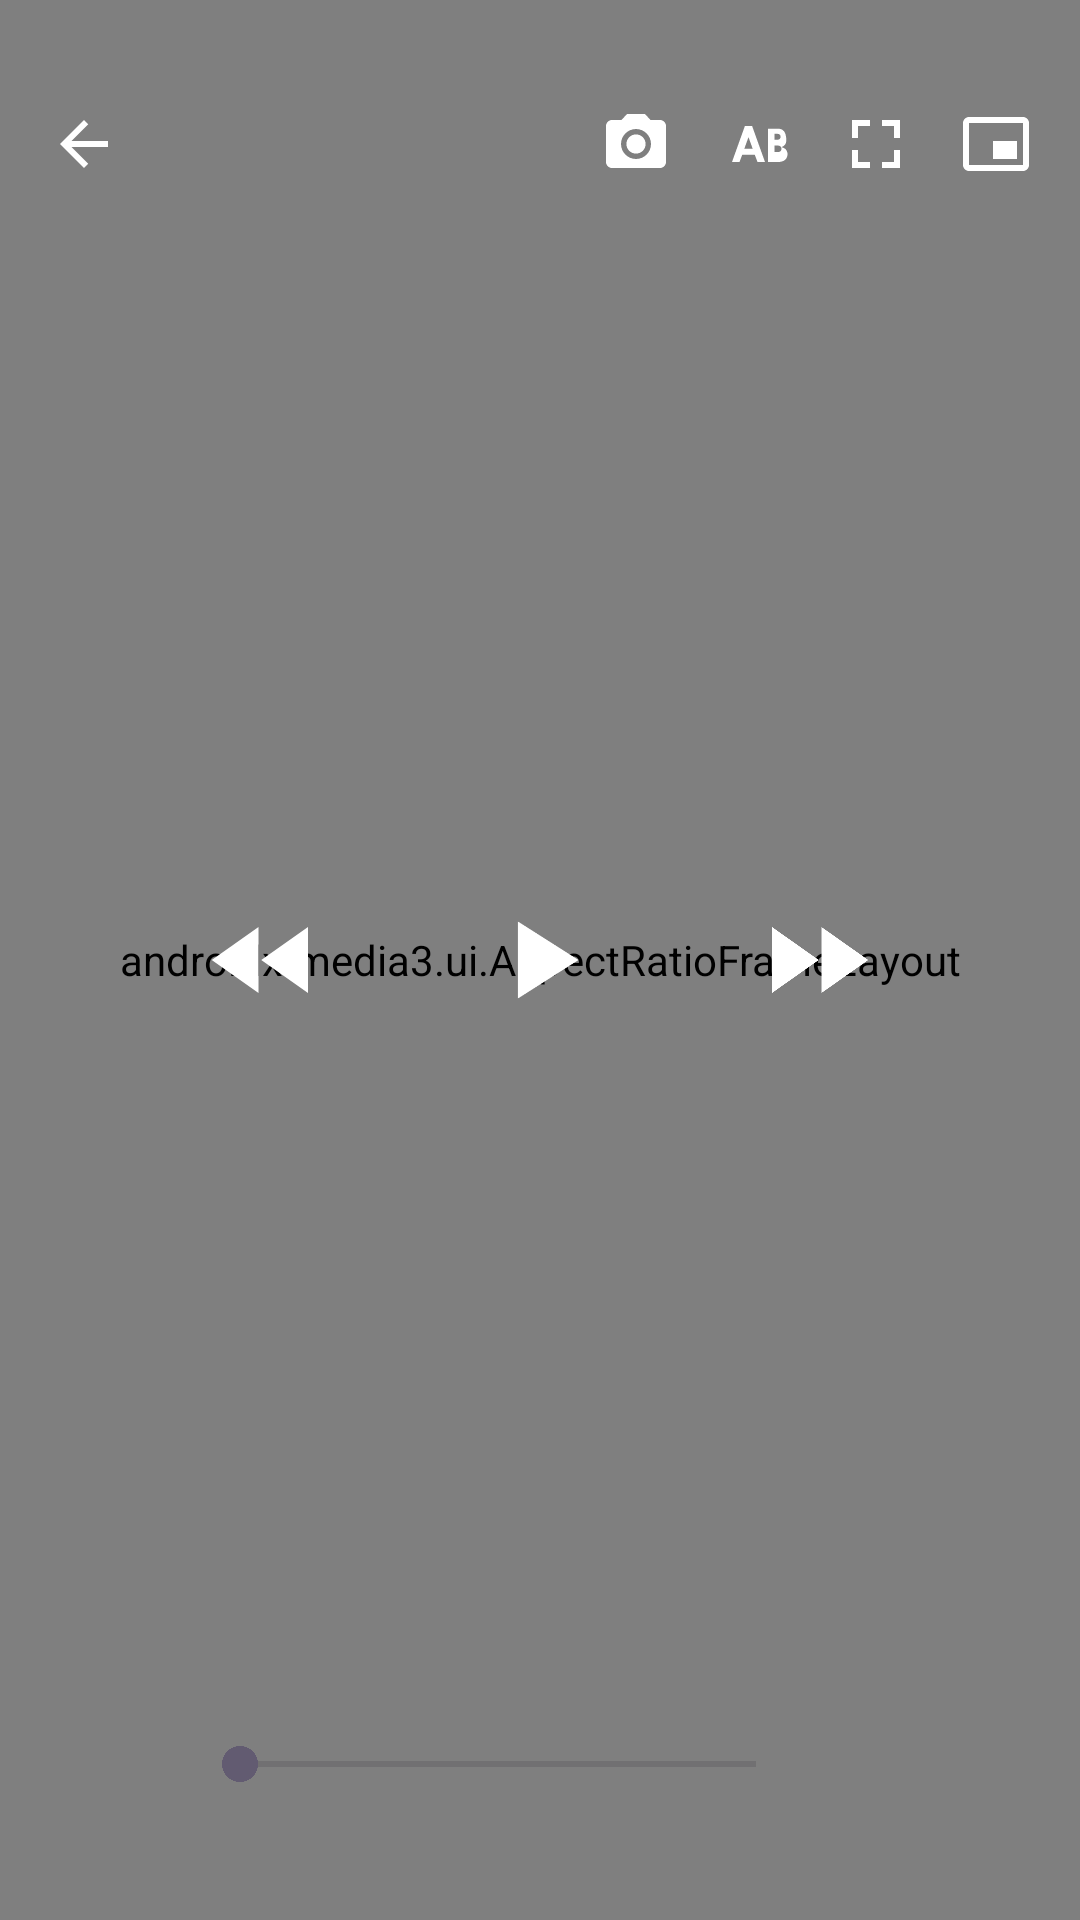

Layout XML and referenced resources for this Android screen:
<!-- AndroidManifest.xml: activity theme Theme.Velox.Player -->
<!-- res/layout/activity_player.xml -->
<?xml version="1.0" encoding="utf-8"?>
<FrameLayout xmlns:android="http://schemas.android.com/apk/res/android"
    xmlns:app="http://schemas.android.com/apk/res-auto"
    android:layout_width="match_parent"
    android:layout_height="match_parent"
    android:background="@android:color/black"
    android:keepScreenOn="true">

    <androidx.media3.ui.AspectRatioFrameLayout
        android:id="@+id/video_frame"
        android:layout_width="match_parent"
        android:layout_height="match_parent"
        android:layout_gravity="center"
        app:resize_mode="fit">

        <SurfaceView
            android:id="@+id/surface"
            android:layout_width="match_parent"
            android:layout_height="match_parent" />
    </androidx.media3.ui.AspectRatioFrameLayout>

    <ProgressBar
        android:id="@+id/buffering"
        android:layout_width="wrap_content"
        android:layout_height="wrap_content"
        android:layout_gravity="center"
        android:visibility="gone" />

    <TextView
        android:id="@+id/hud"
        android:layout_width="wrap_content"
        android:layout_height="wrap_content"
        android:layout_gravity="center"
        android:background="@drawable/bg_hud"
        android:gravity="center"
        android:paddingHorizontal="20dp"
        android:paddingVertical="12dp"
        android:textColor="@android:color/white"
        android:textSize="18sp"
        android:visibility="gone" />

    
    <FrameLayout
        android:id="@+id/controls"
        android:layout_width="match_parent"
        android:layout_height="match_parent">

        <LinearLayout
            android:layout_width="match_parent"
            android:layout_height="wrap_content"
            android:layout_gravity="top"
            android:background="@drawable/bg_scrim_top"
            android:gravity="center_vertical"
            android:orientation="horizontal"
            android:paddingHorizontal="8dp"
            android:paddingTop="28dp"
            android:paddingBottom="12dp">

            <ImageButton
                android:id="@+id/back"
                style="@style/PlayerIcon"
                android:contentDescription="@string/back"
                android:src="@drawable/ic_back" />

            <TextView
                android:id="@+id/title"
                android:layout_width="0dp"
                android:layout_height="wrap_content"
                android:layout_marginHorizontal="8dp"
                android:layout_weight="1"
                android:ellipsize="middle"
                android:maxLines="1"
                android:textColor="@android:color/white"
                android:textSize="15sp" />

            <ImageButton
                android:id="@+id/snapshot"
                style="@style/PlayerIcon"
                android:contentDescription="@string/snapshot"
                android:src="@drawable/ic_snapshot" />

            <ImageButton
                android:id="@+id/ab_loop"
                style="@style/PlayerIcon"
                android:contentDescription="@string/ab_loop"
                android:src="@drawable/ic_ab" />

            <ImageButton
                android:id="@+id/resize"
                style="@style/PlayerIcon"
                android:contentDescription="@string/resize"
                android:src="@drawable/ic_resize" />

            <ImageButton
                android:id="@+id/pip"
                style="@style/PlayerIcon"
                android:contentDescription="@string/pip"
                android:src="@drawable/ic_pip" />
        </LinearLayout>

        <LinearLayout
            android:layout_width="wrap_content"
            android:layout_height="wrap_content"
            android:layout_gravity="center"
            android:gravity="center"
            android:orientation="horizontal">

            <ImageButton
                android:id="@+id/rewind"
                style="@style/PlayerIcon.Large"
                android:contentDescription="@string/rewind"
                android:src="@drawable/ic_rewind" />

            <ImageButton
                android:id="@+id/play"
                style="@style/PlayerIcon.Large"
                android:layout_marginHorizontal="28dp"
                android:contentDescription="@string/play"
                android:src="@drawable/ic_play" />

            <ImageButton
                android:id="@+id/forward"
                style="@style/PlayerIcon.Large"
                android:contentDescription="@string/forward"
                android:src="@drawable/ic_forward" />
        </LinearLayout>

        <LinearLayout
            android:layout_width="match_parent"
            android:layout_height="wrap_content"
            android:layout_gravity="bottom"
            android:background="@drawable/bg_scrim_bottom"
            android:gravity="center_vertical"
            android:orientation="horizontal"
            android:paddingHorizontal="12dp"
            android:paddingTop="12dp"
            android:paddingBottom="28dp">

            <TextView
                android:id="@+id/position"
                android:layout_width="wrap_content"
                android:layout_height="wrap_content"
                android:minWidth="48dp"
                android:textColor="@android:color/white"
                android:textSize="13sp" />

            <SeekBar
                android:id="@+id/seek_bar"
                android:layout_width="0dp"
                android:layout_height="wrap_content"
                android:layout_marginHorizontal="4dp"
                android:layout_weight="1" />

            <TextView
                android:id="@+id/duration"
                android:layout_width="wrap_content"
                android:layout_height="wrap_content"
                android:minWidth="48dp"
                android:gravity="end"
                android:textColor="@android:color/white"
                android:textSize="13sp" />

            <com.google.android.material.button.MaterialButton
                android:id="@+id/speed"
                style="@style/Widget.Material3.Button.TextButton"
                android:layout_width="wrap_content"
                android:layout_height="wrap_content"
                android:layout_marginStart="4dp"
                android:minWidth="0dp"
                android:textColor="@android:color/white" />
        </LinearLayout>
    </FrameLayout>
</FrameLayout>
<!-- resources referenced by this layout -->
<resources>
  <!-- drawable ic_back (drawable) -->
  <vector xmlns:android="http://schemas.android.com/apk/res/android"
      android:width="24dp"
      android:height="24dp"
      android:viewportWidth="24"
      android:viewportHeight="24"
      android:tint="#FFFFFFFF">
      <path android:fillColor="@android:color/white" android:pathData="M20,11H7.83l5.59,-5.59L12,4l-8,8 8,8 1.41,-1.41L7.83,13H20v-2z" />
  </vector>
  <!-- drawable ic_forward (drawable) -->
  <vector xmlns:android="http://schemas.android.com/apk/res/android"
      android:width="24dp"
      android:height="24dp"
      android:viewportWidth="24"
      android:viewportHeight="24"
      android:tint="#FFFFFFFF">
      <path android:fillColor="@android:color/white" android:pathData="M4,18l8.5,-6L4,6v12zM13,6v12l8.5,-6L13,6z" />
  </vector>
  <!-- drawable ic_pip (drawable) -->
  <vector xmlns:android="http://schemas.android.com/apk/res/android"
      android:width="24dp"
      android:height="24dp"
      android:viewportWidth="24"
      android:viewportHeight="24"
      android:tint="#FFFFFFFF">
      <path android:fillColor="@android:color/white" android:pathData="M19,11h-8v6h8v-6zM21,3H3C1.9,3 1,3.9 1,5v14c0,1.1 0.9,2 2,2h18c1.1,0 2,-0.9 2,-2V5c0,-1.1 -0.9,-2 -2,-2zM21,19.01H3V4.98h18v14.03z" />
  </vector>
  <!-- drawable ic_play (drawable) -->
  <vector xmlns:android="http://schemas.android.com/apk/res/android"
      android:width="24dp"
      android:height="24dp"
      android:viewportWidth="24"
      android:viewportHeight="24"
      android:tint="#FFFFFFFF">
      <path android:fillColor="@android:color/white" android:pathData="M8,5v14l11,-7z" />
  </vector>
  <!-- drawable ic_resize (drawable) -->
  <vector xmlns:android="http://schemas.android.com/apk/res/android"
      android:width="24dp"
      android:height="24dp"
      android:viewportWidth="24"
      android:viewportHeight="24"
      android:tint="#FFFFFFFF">
      <path android:fillColor="@android:color/white" android:pathData="M4,4h6v2H6v4H4V4zM14,4h6v6h-2V6h-4V4zM18,14h2v6h-6v-2h4v-4zM6,14v4h4v2H4v-6h2z" />
  </vector>
  <!-- drawable ic_rewind (drawable) -->
  <vector xmlns:android="http://schemas.android.com/apk/res/android"
      android:width="24dp"
      android:height="24dp"
      android:viewportWidth="24"
      android:viewportHeight="24"
      android:tint="#FFFFFFFF">
      <path android:fillColor="@android:color/white" android:pathData="M11,18V6l-8.5,6 8.5,6zM11.5,12l8.5,6V6l-8.5,6z" />
  </vector>
  <string name="ab_loop">A-B loop</string>
  <string name="back">Back</string>
  <string name="forward">Forward</string>
  <string name="pip">Picture in picture</string>
  <string name="play">Play</string>
  <string name="resize">Aspect ratio</string>
  <string name="rewind">Rewind</string>
  <string name="snapshot">Save frame</string>
  <style name="PlayerIcon">
          <item name="android:layout_width">40dp</item>
          <item name="android:layout_height">40dp</item>
          <item name="android:padding">8dp</item>
          <item name="android:background">?attr/selectableItemBackgroundBorderless</item>
          <item name="android:scaleType">fitCenter</item>
          <item name="android:tint">@color/player_icon_tint</item>
      </style>
  <style name="PlayerIcon.Large">
          <item name="android:layout_width">64dp</item>
          <item name="android:layout_height">64dp</item>
          <item name="android:padding">10dp</item>
      </style>
  <style name="Theme.Velox.Player" parent="Theme.Velox">
          <item name="android:windowBackground">@android:color/black</item>
          <item name="android:windowLightStatusBar">false</item>
          <item name="android:windowLayoutInDisplayCutoutMode">shortEdges</item>
          <item name="windowActionBar">false</item>
          <item name="windowNoTitle">true</item>
      </style>
  <style name="Theme.Velox" parent="Theme.Material3.DayNight.NoActionBar">
          <item name="android:statusBarColor">@android:color/transparent</item>
          <item name="android:navigationBarColor">@android:color/transparent</item>
      </style>
</resources>
